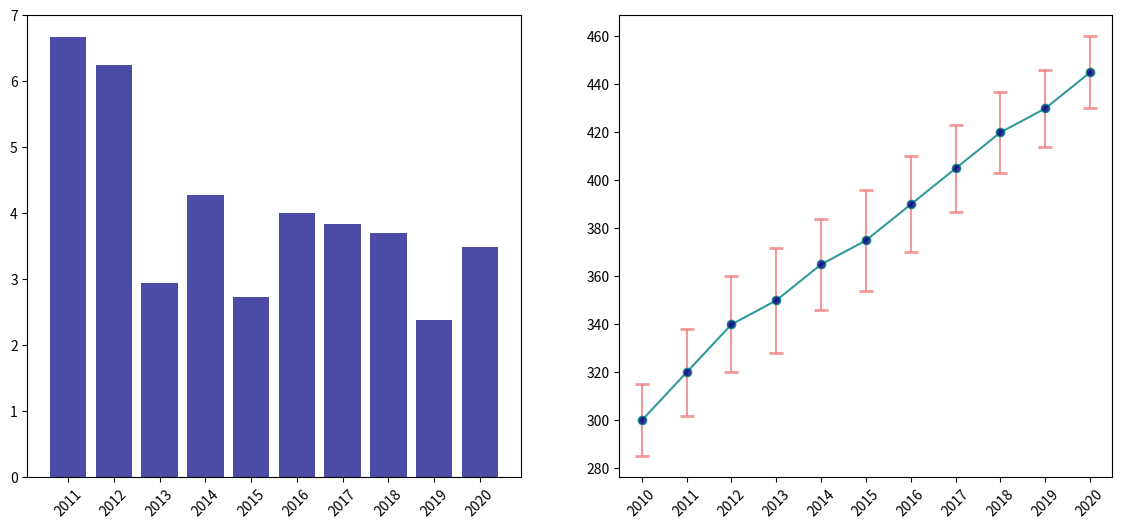

This chart was generated by the following Python code:
import matplotlib.pyplot as plt
import numpy as np

years = np.arange(2010, 2021)
average_production = np.array([300, 320, 340, 350, 365, 375, 390, 405, 420, 430, 445])
error = np.array([15, 18, 20, 22, 19, 21, 20, 18, 17, 16, 15])

percent_change = np.diff(average_production) / average_production[:-1] * 100

fig, axs = plt.subplots(1, 2, figsize=(14, 6))

# First subplot: Bar chart showing percentage change
axs[0].bar(years[1:], percent_change, color='navy', alpha=0.7)
axs[0].set_xticks(years[1:])
axs[0].set_xticklabels(years[1:], rotation=45)

# Second subplot: Line chart with error bars
axs[1].errorbar(
    years, average_production, yerr=error, fmt='-o', color='teal', ecolor='lightcoral',
    linestyle='-', capsize=5, capthick=2, markerfacecolor='navy', alpha=0.8
)
axs[1].set_xticks(years)
axs[1].set_xticklabels(years, rotation=45)
axs[1].set_yticks(np.arange(280, 470, 20))

plt.show()
